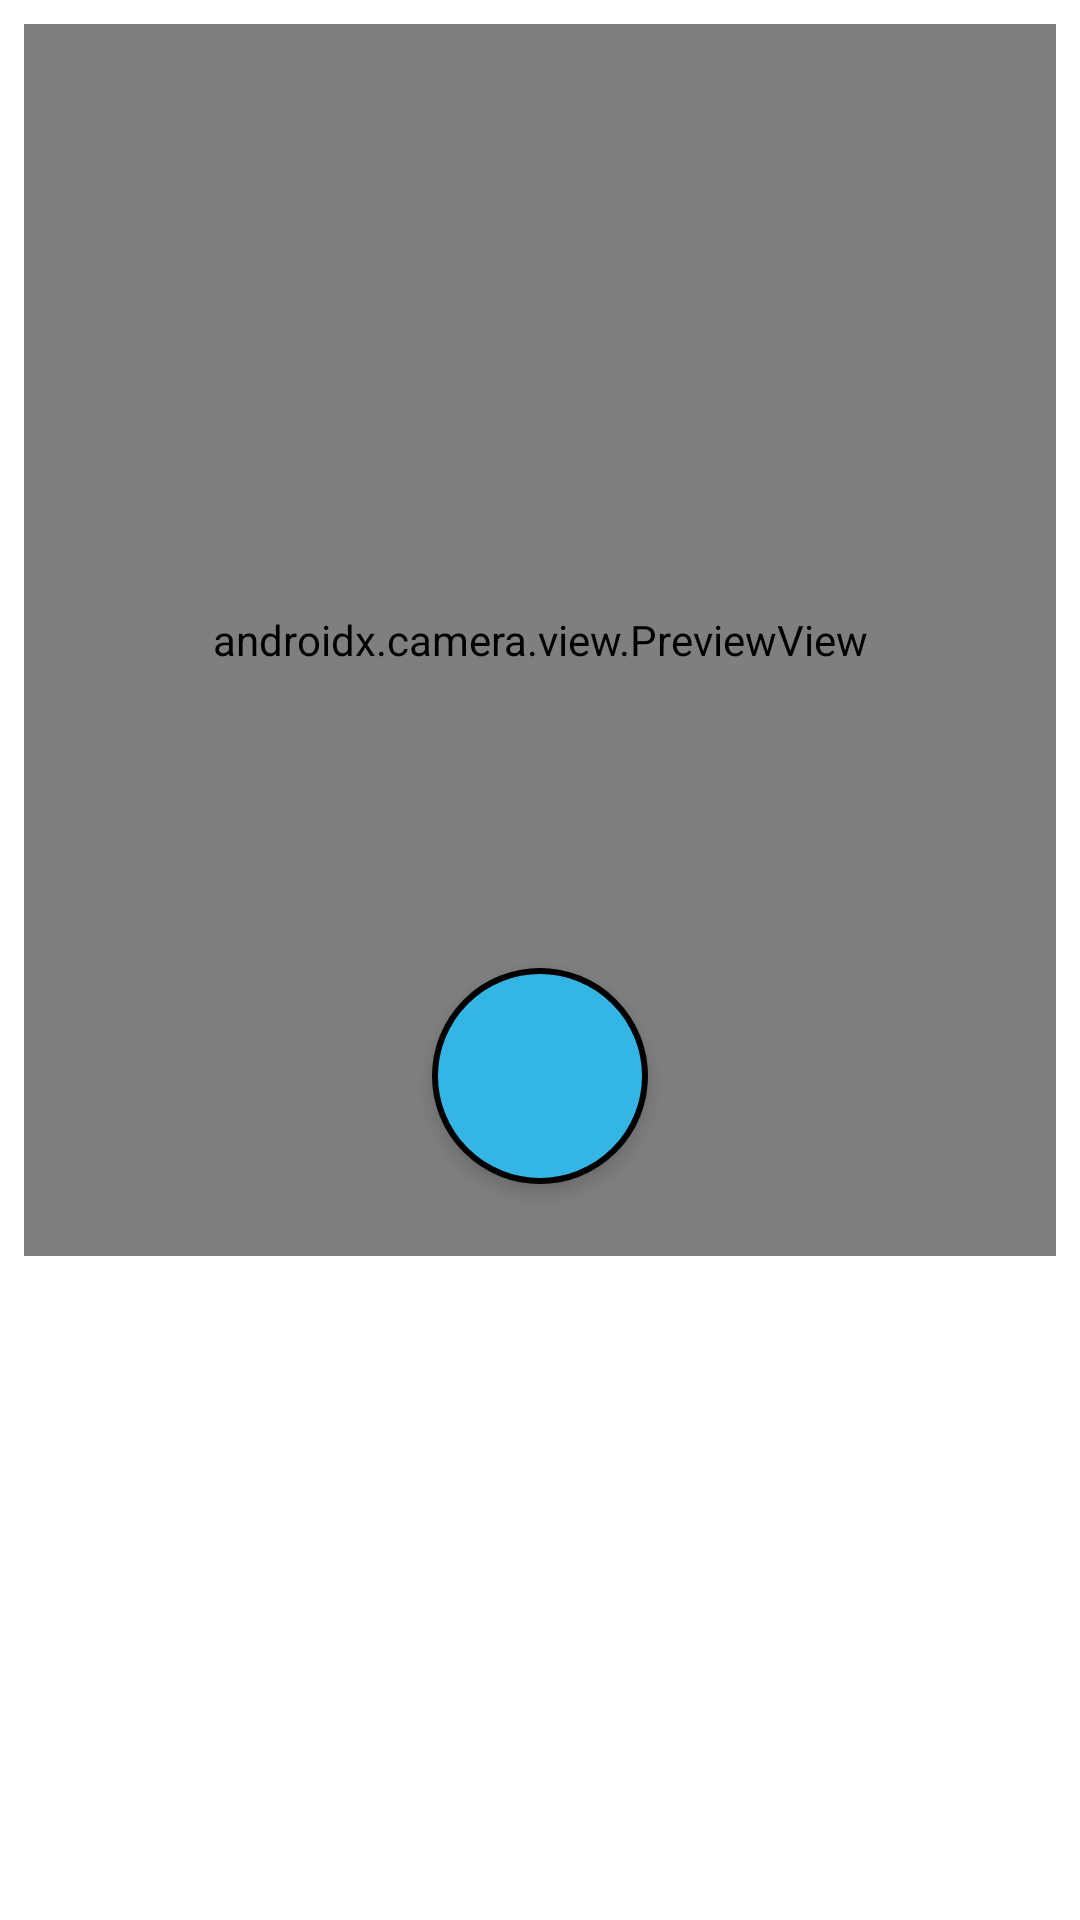

Here is an Android app screen rendered from its layout file. Give the layout XML and the strings, colors and styles it references.
<!-- AndroidManifest.xml: application theme Theme.MyCamera2 -->
<!-- res/layout/fragment_camera.xml -->
<?xml version="1.0" encoding="utf-8"?>
<LinearLayout
    xmlns:android="http://schemas.android.com/apk/res/android"
    xmlns:app="http://schemas.android.com/apk/res-auto"
    android:id="@+id/cameraFragmentLayout"
    android:layout_width="match_parent"
    android:layout_height="match_parent"
    android:orientation="vertical"
    android:padding="8dp">

    
    <FrameLayout
        android:layout_width="match_parent"
        android:layout_height="0dp"
        android:layout_weight="2">

        <androidx.camera.view.PreviewView
            android:id="@+id/previewView"
            android:layout_width="match_parent"
            android:layout_height="match_parent"
            android:keepScreenOn="true"
            android:clickable="false"
            android:focusable="false" />

        <ImageButton
            android:id="@+id/captureButton"
            android:layout_width="72dp"
            android:layout_height="72dp"
            android:layout_gravity="bottom|center_horizontal"
            android:layout_marginBottom="24dp"
            android:background="@drawable/circle_button"
            android:contentDescription="@string/capture_text" 
            android:clickable="true"
            android:focusable="true"
            android:focusableInTouchMode="true"
            android:elevation="4dp"/>

    </FrameLayout>

    
    <ScrollView
        android:layout_width="match_parent"
        android:layout_height="0dp"
        android:layout_weight="1"
        android:layout_marginTop="8dp"
        android:background="@android:color/white"
        android:padding="8dp">

        <TextView
            android:id="@+id/ocrTextView"
            android:layout_width="match_parent"
            android:layout_height="wrap_content"
            android:padding="16dp"
            android:textSize="16sp"
            android:textColor="@android:color/black"
            android:lineSpacingExtra="4dp"/>
    </ScrollView>

</LinearLayout>
<!-- resources referenced by this layout -->
<resources>
  <!-- drawable circle_button (drawable) -->
  <?xml version="1.0" encoding="utf-8"?>
  <shape xmlns:android="http://schemas.android.com/apk/res/android"
      android:shape="oval">
  
      
      <solid android:color="@android:color/holo_blue_light" />
  
      
      <stroke
          android:width="2dp"
          android:color="@android:color/black" />
  
  </shape>
  <string name="capture_text">camerabutton</string>
  <style name="Theme.MyCamera2" parent="Theme.MaterialComponents.DayNight.DarkActionBar">
          
          <item name="colorPrimary">@color/purple_500</item>
          <item name="colorPrimaryVariant">@color/purple_700</item>
          <item name="colorOnPrimary">@color/white</item>
          
          <item name="colorSecondary">@color/teal_200</item>
          <item name="colorSecondaryVariant">@color/teal_700</item>
          <item name="colorOnSecondary">@color/black</item>
          
          <item name="android:statusBarColor">?attr/colorPrimaryVariant</item>
          
      </style>
  <!-- not gathered from this repository: default colours our renderer supplied (Android Studio template values) -->
  <color name="purple_500">#FF6200EE</color>
  <color name="purple_700">#FF3700B3</color>
  <color name="teal_200">#FF03DAC5</color>
  <color name="teal_700">#FF018786</color>
  <color name="black">#FF000000</color>
  <color name="white">#FFFFFFFF</color>
</resources>
